The GitHub repository gabrieldgf4/insect-leaf-predation-dataset contains a labelled image folder "dataset" with 5 categories: caterpillar, gastropod, grasshopper, green cow, healthy leaf. Examples follow, each with its label.

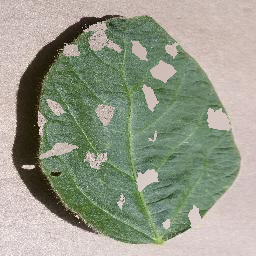
Label: gastropod

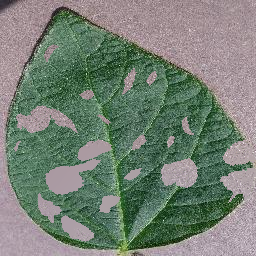
Label: green cow

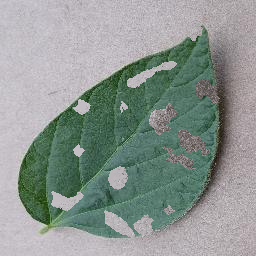
Label: grasshopper

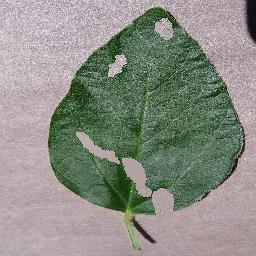
Label: caterpillar

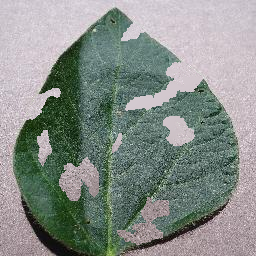
Label: caterpillar

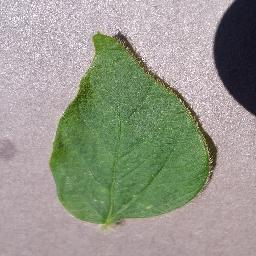
Label: healthy leaf
